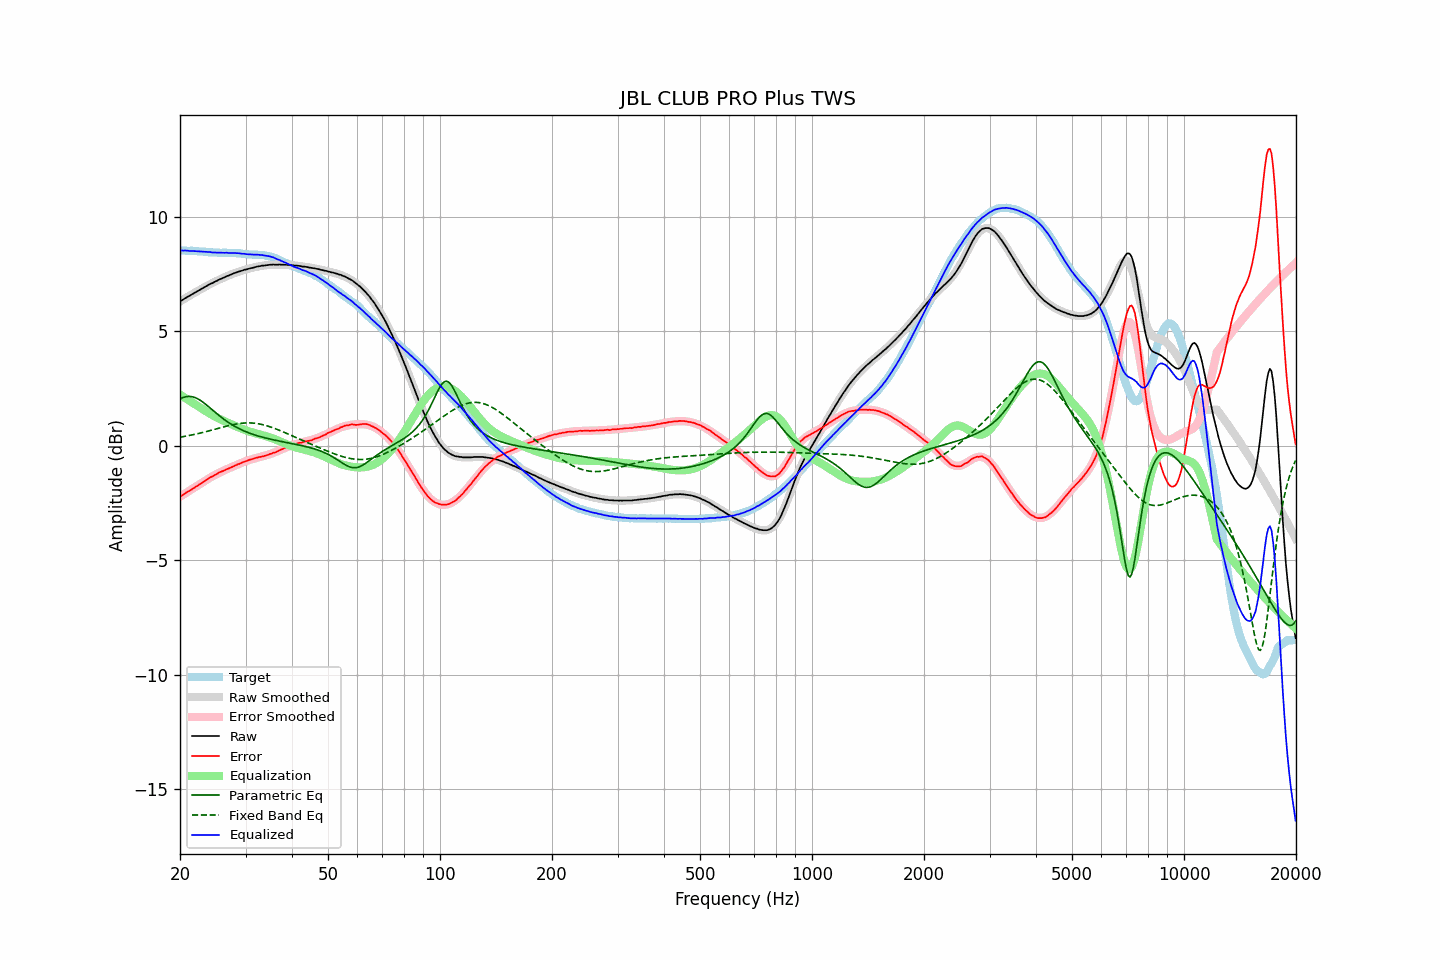

The file beside this chart, header and first rows:
frequency, raw, error, smoothed, error_smoothed, equalization, parametric_eq, fixed_band_eq, equalized_raw, equalized_smoothed, target
20.00, 6.30, -2.22, 6.30, -2.23, 2.23, 2.04, 0.37, 8.53, 8.52, 8.52
20.20, 6.34, -2.18, 6.34, -2.18, 2.18, 2.08, 0.38, 8.52, 8.52, 8.52
20.40, 6.38, -2.14, 6.38, -2.14, 2.14, 2.11, 0.40, 8.52, 8.52, 8.52
20.61, 6.43, -2.09, 6.43, -2.09, 2.09, 2.13, 0.41, 8.52, 8.52, 8.52
20.81, 6.47, -2.04, 6.47, -2.05, 2.05, 2.14, 0.42, 8.52, 8.51, 8.51
21.02, 6.51, -2.00, 6.51, -2.00, 2.00, 2.15, 0.44, 8.51, 8.51, 8.51
21.23, 6.54, -1.97, 6.55, -1.96, 1.96, 2.15, 0.45, 8.50, 8.51, 8.51
21.44, 6.59, -1.92, 6.59, -1.91, 1.91, 2.15, 0.46, 8.51, 8.51, 8.52
21.66, 6.63, -1.87, 6.63, -1.87, 1.87, 2.13, 0.48, 8.50, 8.50, 8.51
21.87, 6.67, -1.83, 6.67, -1.82, 1.82, 2.11, 0.49, 8.50, 8.50, 8.50
22.09, 6.71, -1.78, 6.71, -1.78, 1.78, 2.08, 0.51, 8.49, 8.49, 8.49
22.31, 6.75, -1.74, 6.75, -1.74, 1.74, 2.05, 0.53, 8.49, 8.49, 8.49
22.54, 6.79, -1.69, 6.79, -1.69, 1.69, 2.01, 0.54, 8.48, 8.48, 8.48
22.76, 6.83, -1.65, 6.83, -1.65, 1.65, 1.97, 0.56, 8.48, 8.48, 8.48
22.99, 6.87, -1.61, 6.87, -1.60, 1.60, 1.92, 0.58, 8.47, 8.47, 8.48
23.22, 6.91, -1.56, 6.91, -1.56, 1.56, 1.86, 0.59, 8.47, 8.47, 8.47
23.45, 6.95, -1.51, 6.95, -1.51, 1.51, 1.81, 0.61, 8.46, 8.46, 8.47
23.69, 6.99, -1.46, 6.99, -1.47, 1.47, 1.75, 0.63, 8.46, 8.46, 8.46
23.92, 7.03, -1.41, 7.03, -1.42, 1.42, 1.69, 0.65, 8.46, 8.45, 8.44
24.16, 7.07, -1.37, 7.06, -1.38, 1.38, 1.63, 0.67, 8.45, 8.45, 8.44
24.40, 7.09, -1.35, 7.10, -1.34, 1.34, 1.57, 0.69, 8.43, 8.44, 8.44
24.65, 7.13, -1.31, 7.14, -1.30, 1.30, 1.51, 0.71, 8.43, 8.44, 8.44
24.89, 7.17, -1.27, 7.17, -1.26, 1.26, 1.45, 0.72, 8.44, 8.43, 8.44
25.14, 7.20, -1.23, 7.20, -1.23, 1.23, 1.39, 0.74, 8.43, 8.43, 8.44
25.39, 7.24, -1.18, 7.24, -1.19, 1.19, 1.33, 0.76, 8.43, 8.43, 8.42
25.65, 7.27, -1.15, 7.27, -1.16, 1.16, 1.28, 0.78, 8.43, 8.43, 8.42
25.91, 7.30, -1.12, 7.30, -1.12, 1.12, 1.22, 0.80, 8.42, 8.43, 8.42
26.16, 7.33, -1.10, 7.33, -1.09, 1.09, 1.17, 0.82, 8.42, 8.42, 8.43
26.43, 7.36, -1.06, 7.37, -1.06, 1.06, 1.12, 0.84, 8.42, 8.42, 8.43
26.69, 7.40, -1.02, 7.40, -1.03, 1.03, 1.07, 0.86, 8.43, 8.42, 8.42
26.96, 7.42, -1.00, 7.43, -1.00, 1.00, 1.02, 0.87, 8.42, 8.42, 8.42
27.23, 7.45, -0.97, 7.46, -0.96, 0.96, 0.97, 0.89, 8.41, 8.42, 8.42
27.50, 7.48, -0.94, 7.48, -0.93, 0.93, 0.93, 0.91, 8.41, 8.42, 8.42
27.77, 7.51, -0.91, 7.51, -0.90, 0.90, 0.89, 0.92, 8.42, 8.41, 8.42
28.05, 7.54, -0.87, 7.54, -0.87, 0.87, 0.85, 0.94, 8.41, 8.41, 8.41
28.33, 7.56, -0.85, 7.56, -0.84, 0.84, 0.81, 0.95, 8.41, 8.41, 8.41
28.62, 7.59, -0.81, 7.59, -0.81, 0.81, 0.77, 0.96, 8.40, 8.40, 8.40
28.90, 7.61, -0.79, 7.61, -0.78, 0.78, 0.74, 0.97, 8.40, 8.39, 8.40
29.19, 7.63, -0.76, 7.63, -0.76, 0.76, 0.70, 0.98, 8.39, 8.39, 8.39
29.48, 7.65, -0.72, 7.65, -0.73, 0.73, 0.67, 0.99, 8.38, 8.38, 8.38
29.78, 7.68, -0.69, 7.67, -0.70, 0.70, 0.64, 0.99, 8.38, 8.37, 8.37
30.08, 7.69, -0.68, 7.70, -0.67, 0.67, 0.61, 1.00, 8.36, 8.37, 8.37
30.38, 7.71, -0.65, 7.71, -0.65, 0.65, 0.58, 1.00, 8.36, 8.36, 8.36
30.68, 7.73, -0.62, 7.73, -0.62, 0.62, 0.56, 1.00, 8.36, 8.36, 8.35
30.99, 7.75, -0.60, 7.75, -0.60, 0.60, 0.53, 1.00, 8.35, 8.35, 8.35
31.30, 7.76, -0.58, 7.77, -0.58, 0.58, 0.51, 0.99, 8.34, 8.35, 8.34
31.61, 7.78, -0.56, 7.78, -0.56, 0.56, 0.48, 0.99, 8.34, 8.35, 8.34
31.93, 7.80, -0.53, 7.80, -0.54, 0.54, 0.46, 0.98, 8.34, 8.34, 8.34
32.24, 7.82, -0.52, 7.82, -0.52, 0.52, 0.44, 0.97, 8.34, 8.34, 8.34
32.57, 7.83, -0.50, 7.83, -0.50, 0.50, 0.42, 0.96, 8.33, 8.33, 8.33
32.89, 7.84, -0.49, 7.84, -0.49, 0.49, 0.40, 0.94, 8.33, 8.33, 8.33
33.22, 7.86, -0.47, 7.85, -0.47, 0.47, 0.38, 0.93, 8.33, 8.32, 8.33
33.55, 7.86, -0.46, 7.87, -0.45, 0.45, 0.36, 0.91, 8.31, 8.31, 8.32
33.89, 7.87, -0.43, 7.87, -0.43, 0.43, 0.34, 0.89, 8.30, 8.30, 8.31
34.23, 7.88, -0.41, 7.88, -0.41, 0.41, 0.32, 0.87, 8.29, 8.29, 8.29
34.57, 7.89, -0.39, 7.89, -0.39, 0.39, 0.31, 0.85, 8.28, 8.28, 8.28
34.92, 7.90, -0.36, 7.90, -0.36, 0.36, 0.29, 0.83, 8.26, 8.26, 8.26
35.27, 7.90, -0.35, 7.90, -0.34, 0.34, 0.27, 0.80, 8.24, 8.24, 8.25
35.62, 7.91, -0.30, 7.90, -0.31, 0.31, 0.26, 0.78, 8.22, 8.22, 8.21
35.97, 7.90, -0.30, 7.90, -0.29, 0.29, 0.24, 0.75, 8.19, 8.19, 8.20
... 635 more rows
